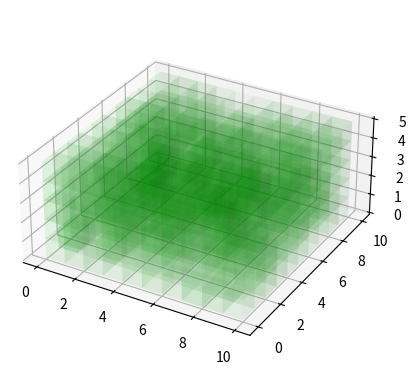

The matplotlib source for this figure: (Note: this script raises an exception after producing the figure.)
import numpy as np
import matplotlib.pyplot as plt
from mpl_toolkits.mplot3d import Axes3D

# Example 3D entropy data, replace this with your actual data
entropy_data = np.random.rand(10, 10, 5)


# Get the dimensions of your data
dim_x, dim_y, dim_z = entropy_data.shape

mean = 1
std = 1

# 生成遵循正态分布的三维随机数数组
random_3d_array = np.random.normal(mean, std, (dim_x, dim_y, dim_z))

entropy_data += random_3d_array

entropy_data_map = entropy_data / 136000

# Generate the voxel positions
xpos, ypos, zpos = np.meshgrid(np.arange(dim_x),
                                np.arange(dim_y),
                                np.arange(dim_z),
                                indexing="ij")

xpos = xpos.ravel()
ypos = ypos.ravel()
zpos = zpos.ravel()

# Set the size of each voxel
dx = dy = dz = 1

# Prepare the figure
fig = plt.figure()
ax = fig.add_subplot(111, projection='3d')
ax.set_box_aspect((np.ptp(xpos), np.ptp(ypos), np.ptp(zpos)))
# Set the transparency (alpha) value
alpha = 0.1

# Map the entropy values to a green color map with varying alpha based on the value
colors = np.zeros((len(entropy_data_map.ravel()), 4))
norm = plt.Normalize(entropy_data_map.min(), entropy_data_map.max())
colors[:, 1] = 0.8  # set green channel to 100%
# colors[:, 1] = colors[:, 1] * colors[:, 1]
colors[:, 3] = norm(entropy_data_map.ravel()) * alpha  # set alpha channel

# Draw the voxels
ax.bar3d(xpos, ypos, zpos, dx, dy, dz, color=colors, shade=True)

# Add a color bar which maps values to colors
mappable = plt.cm.ScalarMappable(cmap=plt.cm.Greens, norm=norm)
mappable.set_array(entropy_data_map)
fig.colorbar(mappable)

# Set axis labels
ax.set_xlabel('X Axis')
ax.set_ylabel('Y Axis')
ax.set_zlabel('Z Axis')

# Set the view angle to better display the 3D effect
ax.view_init(elev=30, azim=30)

# Show the plot
plt.show()
